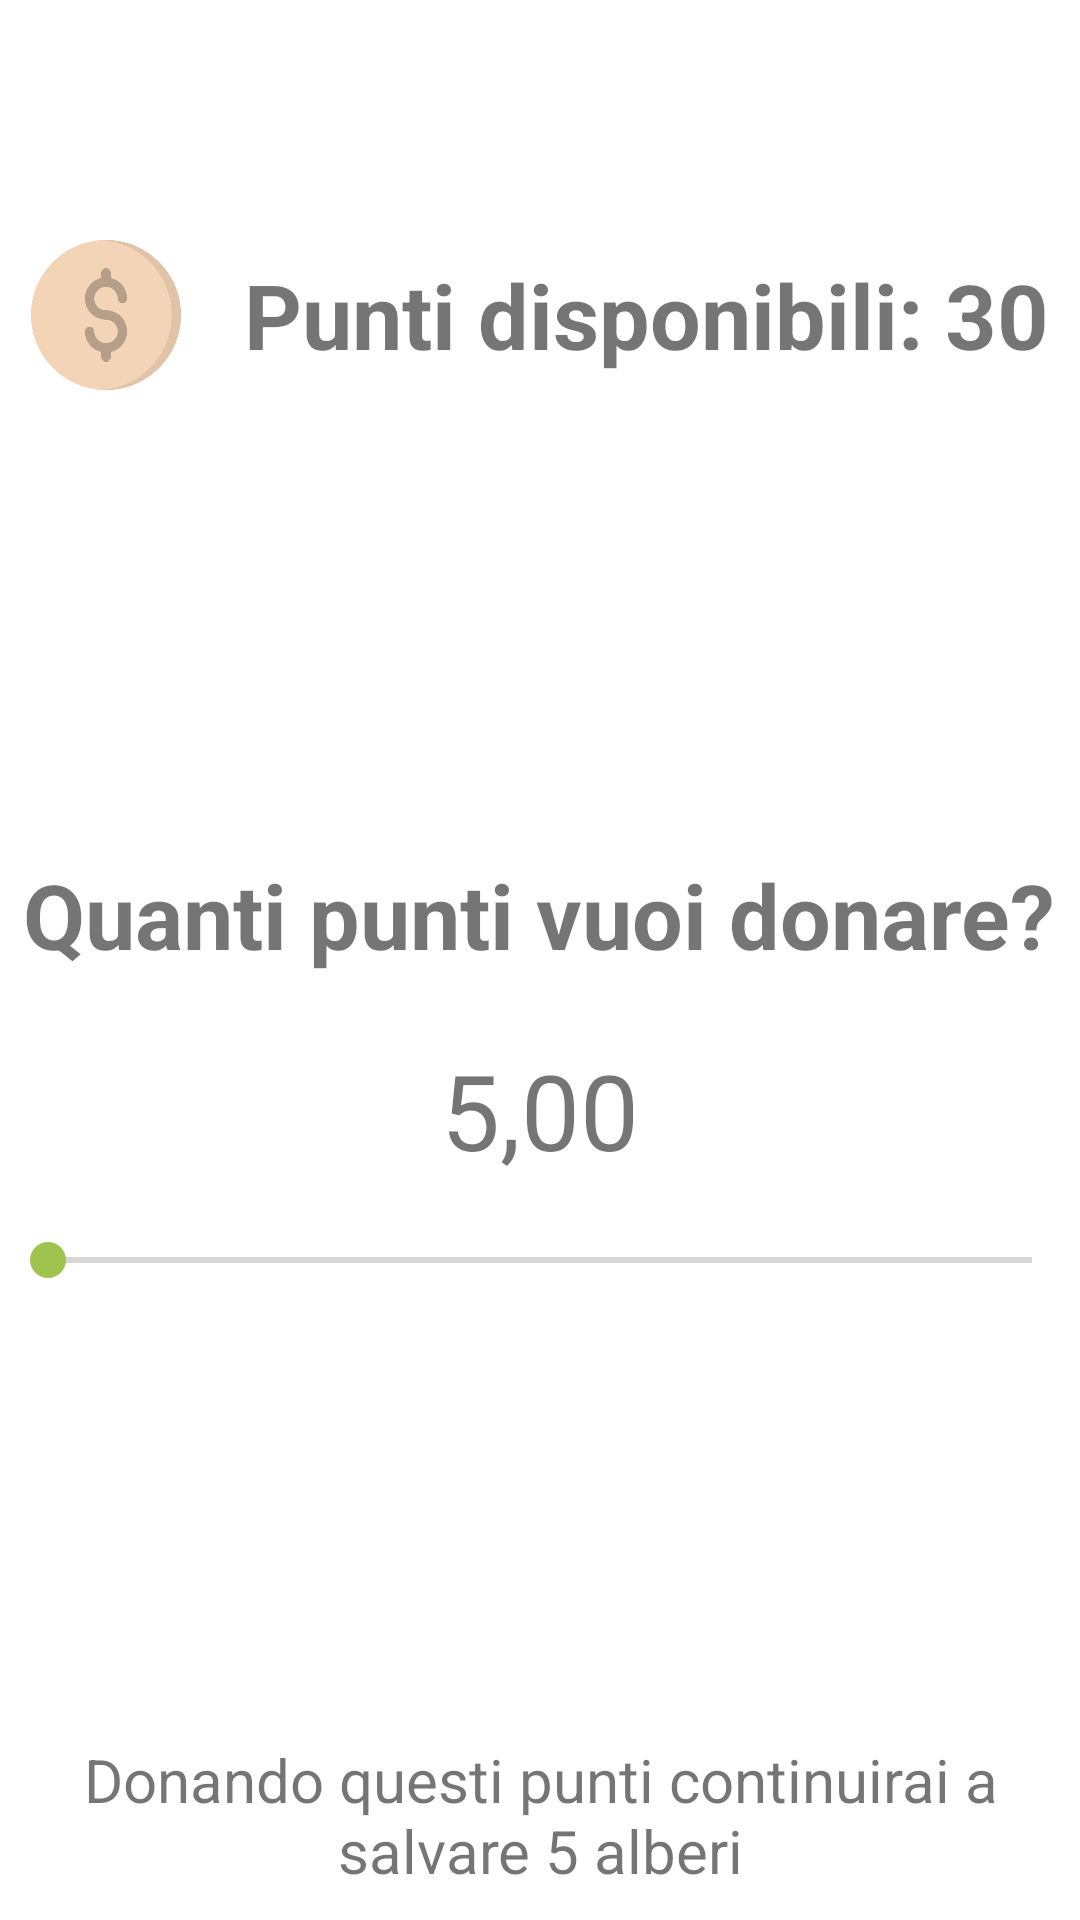

Write the Android layout XML for this screen, with the resource values it uses.
<!-- AndroidManifest.xml: application theme Theme.TeamForest -->
<!-- res/layout/activity_donation_fragment_point.xml -->
<?xml version="1.0" encoding="utf-8"?>
<LinearLayout xmlns:android="http://schemas.android.com/apk/res/android"
    xmlns:app="http://schemas.android.com/apk/res-auto"
    xmlns:tools="http://schemas.android.com/tools"
    android:layout_width="match_parent"
    android:layout_height="match_parent"
    tools:context=".ui.donation.DonationFragmentPoint"
    android:orientation="vertical">

    <LinearLayout
        android:layout_width="match_parent"
        android:layout_height="wrap_content"
        android:orientation="horizontal"
        android:gravity="center"
        android:layout_marginTop="80dp">

        <ImageView
            android:id="@+id/imgdollardonation"
            android:layout_width="50dp"
            android:layout_height="50dp"
            android:layout_weight="1"
            android:src="@drawable/dollardonation" />

        <TextView
            android:layout_width="wrap_content"
            android:layout_height="50dp"
            android:layout_weight="1"
            android:gravity="center"
            android:text="Punti disponibili: 30"
            android:textSize="30dp"
            android:textStyle="bold" />

    </LinearLayout>

    <LinearLayout
        android:layout_width="match_parent"
        android:layout_height="wrap_content"
        android:orientation="vertical"
        android:gravity="center"
        android:layout_marginTop="150dp">

        <TextView
            android:layout_width="wrap_content"
            android:layout_height="50dp"
            android:layout_weight="1"
            android:gravity="center"
            android:text="Quanti punti vuoi donare?"
            android:textSize="30dp"
            android:textStyle="bold" />

        <TextView
            android:layout_width="100dp"
            android:layout_marginTop="10dp"
            android:layout_height="60dp"
            android:gravity="center"
            android:inputType="numberDecimal"
            android:text="5,00"
            android:textSize="35dp"/>

        <SeekBar
            android:layout_width="match_parent"
            android:layout_height="20dp"
            android:layout_marginTop="10dp"/>


    </LinearLayout>

    <LinearLayout
        android:layout_width="match_parent"
        android:layout_height="wrap_content"
        android:orientation="vertical"
        android:layout_marginHorizontal="15dp"
        android:gravity="center"
        android:layout_marginTop="150dp">

        <TextView
            android:layout_width="wrap_content"
            android:layout_height="wrap_content"
            android:gravity="center"
            android:text="Donando questi punti continuirai a salvare 5 alberi"
            android:textSize="20dp" />

        <Button
            android:layout_width="match_parent"
            android:layout_height="wrap_content"
            android:text="Punti"
            android:layout_marginHorizontal="15dp"
            android:layout_marginTop="10dp"
            android:textSize="20dp"/>

    </LinearLayout>

</LinearLayout>
<!-- resources referenced by this layout -->
<resources>
  <!-- drawable dollardonation: png bitmap (drawable-v24, 25351 bytes) -->
  <style name="Theme.TeamForest" parent="Theme.MaterialComponents.DayNight.DarkActionBar">
          
          <item name="colorPrimary">@color/green_200</item>
          <item name="colorPrimaryVariant">@color/green_200</item>
          <item name="colorOnPrimary">@color/black</item>
          
          <item name="colorSecondary">@color/green_200</item>
          <item name="colorSecondaryVariant">@color/green_200</item>
          <item name="colorOnSecondary">@color/green_text</item>
          
          <item name="android:statusBarColor" tools:targetApi="l">?attr/colorPrimaryVariant</item>
          
      </style>
  <color name="green_200">#9FC44D</color>
  <color name="black">#FF000000</color>
  <color name="green_text">#3F3F3D</color>
</resources>
